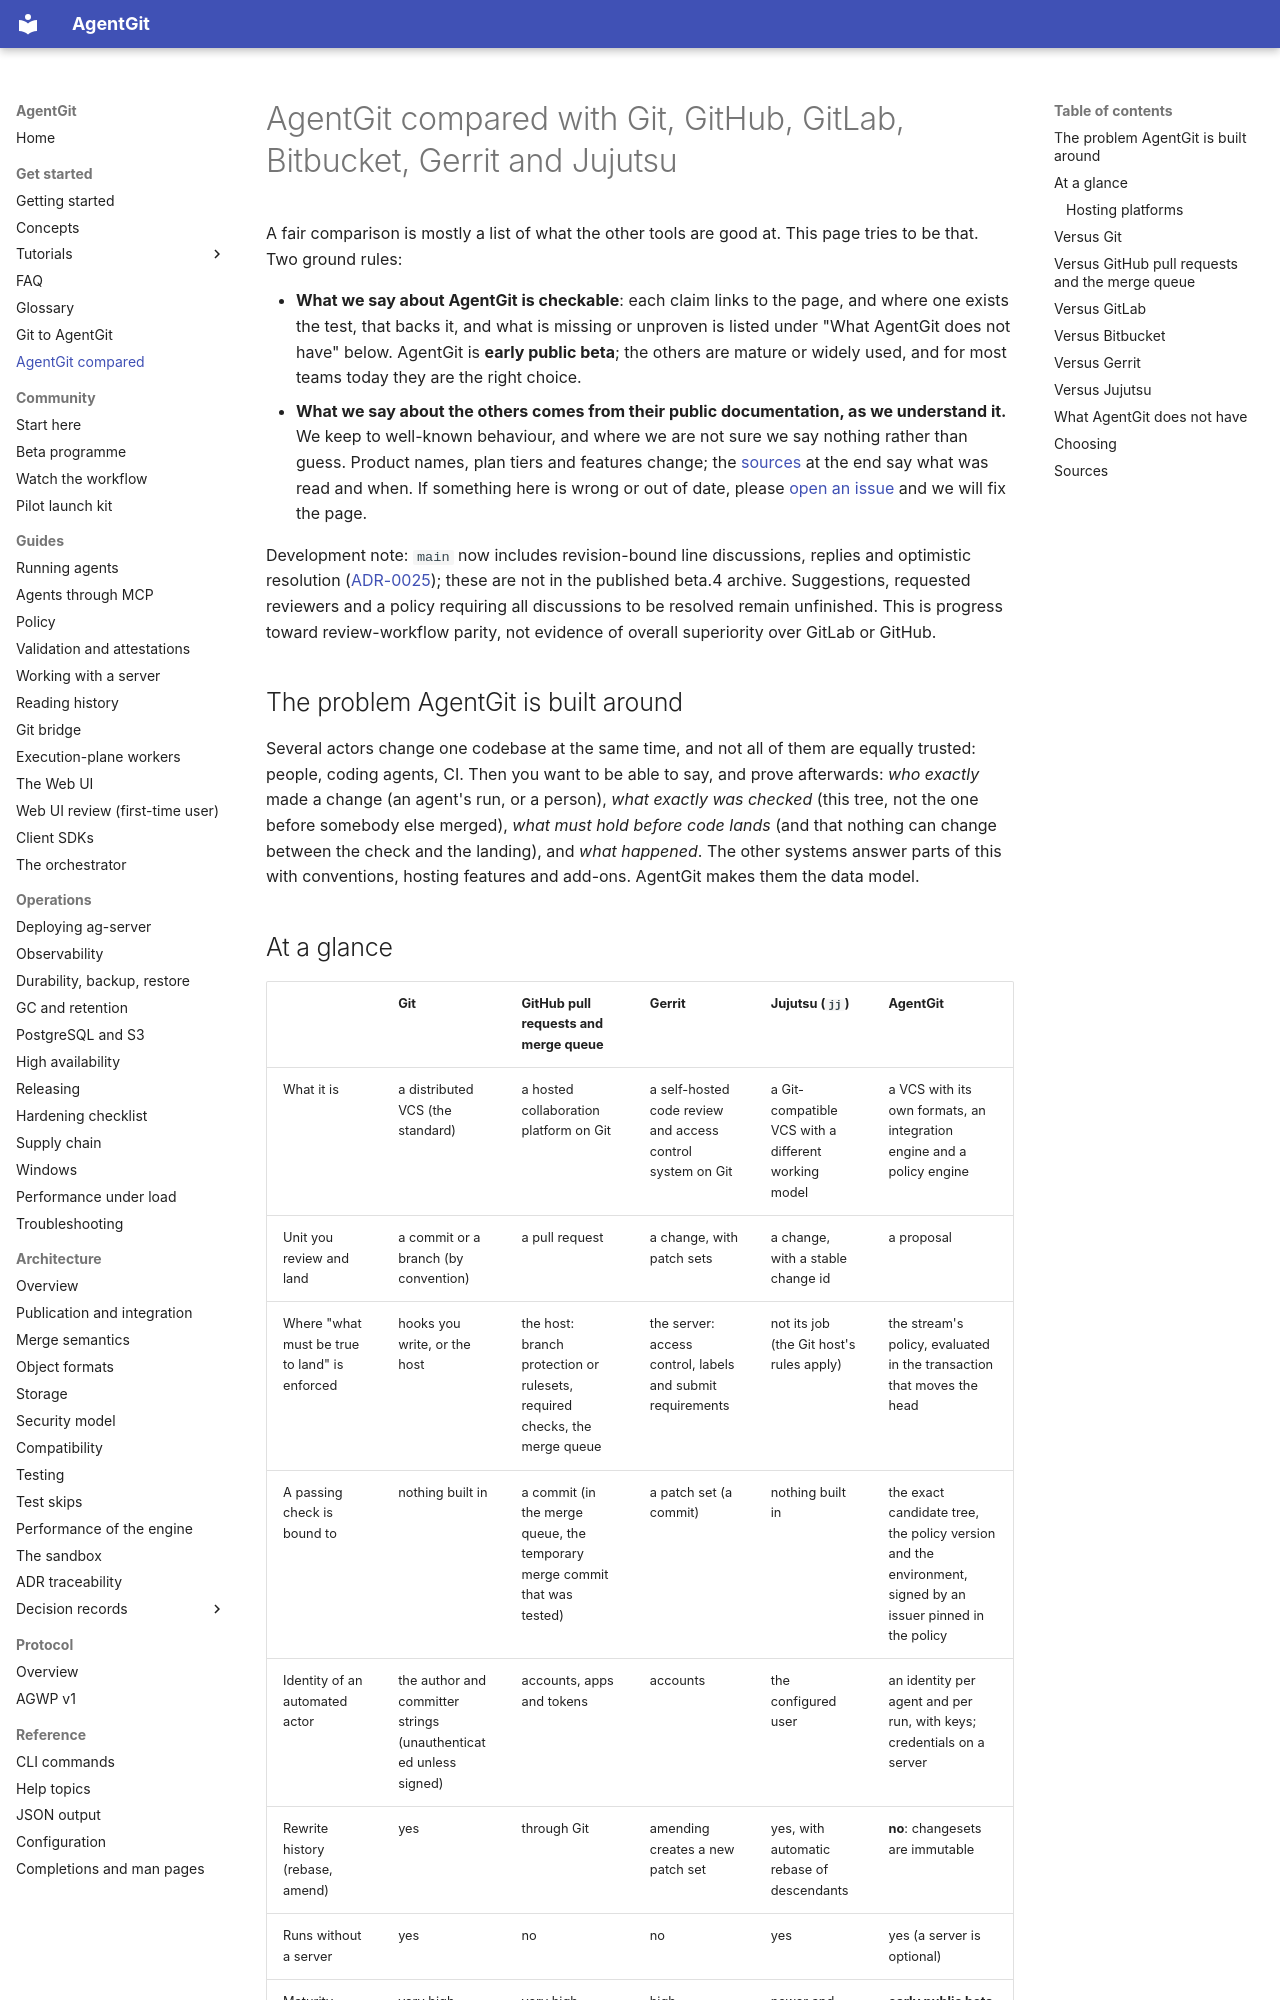

repository: Paffin/AgentGit · page: comparison/index.html · generator: mkdocs

# AgentGit compared with Git, GitHub, GitLab, Bitbucket, Gerrit and Jujutsu

A fair comparison is mostly a list of what the other tools are good at. This page tries to be that. Two ground rules:

- **What we say about AgentGit is checkable**: each claim links to the page, and where one exists the test, that backs it,
  and what is missing or unproven is listed under "What AgentGit does not have" below. AgentGit is **early public beta**; the
  others are mature or widely used, and for most teams today they are the right choice.
- **What we say about the others comes from their public documentation, as we understand it.** We keep to well-known
  behaviour, and where we are not sure we say nothing rather than guess. Product names, plan tiers and features change;
  the [sources](#sources) at the end say what was read and when. If something here is wrong or out of date,
  please [open an issue](https://github.com/Paffin/AgentGit/issues) and we will fix the page.

Development note: `main` now includes revision-bound line discussions, replies and optimistic resolution ([ADR-0025](adr/0025-line-review-threads.md)); these are not in the published beta.4 archive. Suggestions, requested reviewers and a policy requiring all discussions to be resolved remain unfinished. This is progress toward review-workflow parity, not evidence of overall superiority over GitLab or GitHub.

## The problem AgentGit is built around

Several actors change one codebase at the same time, and not all of them are equally trusted: people, coding agents, CI. Then
you want to be able to say, and prove afterwards: *who exactly* made a change (an agent's run, or a person), *what exactly
was checked* (this tree, not the one before somebody else merged), *what must hold before code lands* (and that nothing can
change between the check and the landing), and *what happened*. The other systems answer parts of this with conventions,
hosting features and add-ons. AgentGit makes them the data model.

## At a glance

| | Git | GitHub pull requests and merge queue | Gerrit | Jujutsu (`jj`) | AgentGit |
|---|---|---|---|---|---|
| What it is | a distributed VCS (the standard) | a hosted collaboration platform on Git | a self-hosted code review and access control system on Git | a Git-compatible VCS with a different working model | a VCS with its own formats, an integration engine and a policy engine |
| Unit you review and land | a commit or a branch (by convention) | a pull request | a change, with patch sets | a change, with a stable change id | a proposal |
| Where "what must be true to land" is enforced | hooks you write, or the host | the host: branch protection or rulesets, required checks, the merge queue | the server: access control, labels and submit requirements | not its job (the Git host's rules apply) | the stream's policy, evaluated in the transaction that moves the head |
| A passing check is bound to | nothing built in | a commit (in the merge queue, the temporary merge commit that was tested) | a patch set (a commit) | nothing built in | the exact candidate tree, the policy version and the environment, signed by an issuer pinned in the policy |
| Identity of an automated actor | the author and committer strings (unauthenticated unless signed) | accounts, apps and tokens | accounts | the configured user | an identity per agent and per run, with keys; credentials on a server |
| Rewrite history (rebase, amend) | yes | through Git | amending creates a new patch set | yes, with automatic rebase of descendants | **no**: changesets are immutable |
| Runs without a server | yes | no | no | yes | yes (a server is optional) |
| Maturity | very high | very high | high | newer and actively developed | **early public beta** |
